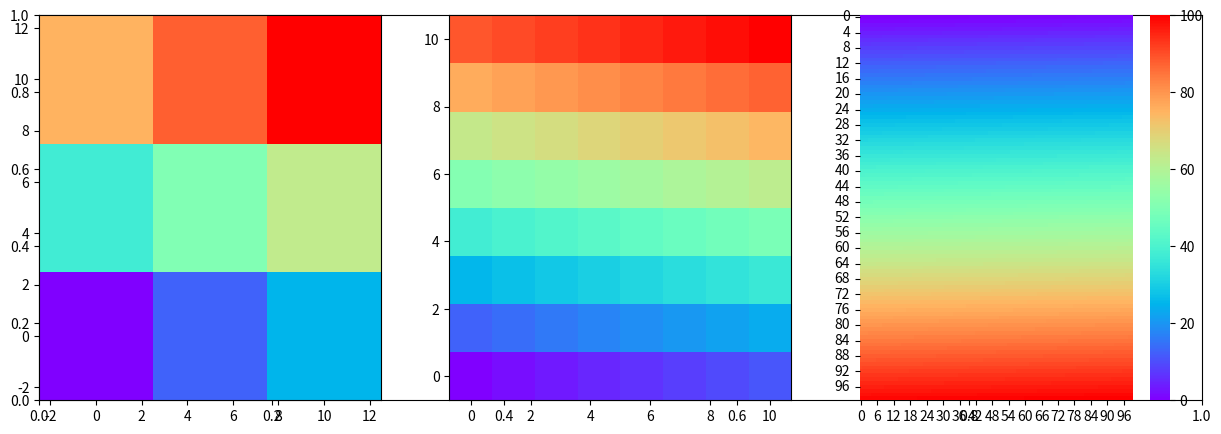

Python code for this plot:
import matplotlib.pyplot as plt
import numpy as np


fig=plt.figure()
ax=fig.add_axes([0,0,0.5,0.5])
plt.show()


plt.subplots(figsize=(15,5))

sizelist=[3,8,100]

for i in range(3):
    size=sizelist[i]
    X,Y=np.meshgrid(np.linspace(0,10,size),np.linspace(0,10,size))
    C=np.linspace(0,100,size*size).reshape(size,size)
    plt.subplot(1,3,i+1)
    plt.pcolormesh(X,Y,C,cmap='rainbow')

plt.show()


array=np.linspace(0,10,101)
import pandas as pd

df=pd.DataFrame(np.linspace(0,100,100*100).reshape(100,100))

import seaborn as sns

sns.heatmap(df,cmap='rainbow')

plt.show(block=False)
input()